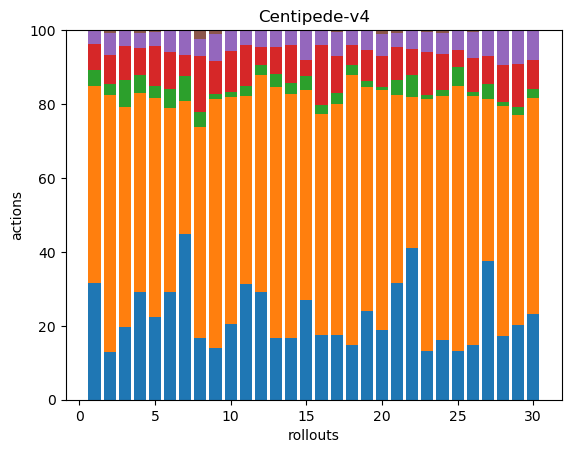

The table this chart was drawn from, first rows:
50, 85, 7, 11, 6, 0, 0, 0, 0, 0, 0, 0, 0, 0, 0, 0, 0, 0
48, 259, 11, 29, 22, 3, 0, 0, 0, 0, 0, 0, 0, 0, 0, 0, 0, 0
41, 124, 15, 19, 9, 0, 0, 0, 0, 0, 0, 0, 0, 0, 0, 0, 0, 0
43, 79, 7, 11, 6, 1, 0, 0, 0, 0, 0, 0, 0, 0, 0, 0, 0, 0
43, 113, 6, 21, 7, 1, 0, 0, 0, 0, 0, 0, 0, 0, 0, 0, 0, 0
40, 68, 7, 14, 8, 0, 0, 0, 0, 0, 0, 0, 0, 0, 0, 0, 0, 0
47, 38, 7, 6, 7, 0, 0, 0, 0, 0, 0, 0, 0, 0, 0, 0, 0, 0
34, 115, 8, 31, 9, 5, 0, 0, 0, 0, 0, 0, 0, 0, 0, 0, 0, 0
57, 273, 6, 36, 30, 4, 0, 0, 0, 0, 0, 0, 0, 0, 0, 0, 0, 0
59, 178, 4, 32, 15, 1, 0, 0, 0, 0, 0, 0, 0, 0, 0, 0, 0, 0
69, 112, 6, 24, 9, 0, 0, 0, 0, 0, 0, 0, 0, 0, 0, 0, 0, 0
62, 125, 6, 10, 10, 0, 0, 0, 0, 0, 0, 0, 0, 0, 0, 0, 0, 0
45, 182, 9, 20, 12, 0, 0, 0, 0, 0, 0, 0, 0, 0, 0, 0, 0, 0
45, 177, 8, 27, 11, 0, 0, 0, 0, 0, 0, 0, 0, 0, 0, 0, 0, 0
50, 106, 7, 8, 15, 0, 0, 0, 0, 0, 0, 0, 0, 0, 0, 0, 0, 0
55, 187, 8, 50, 12, 1, 0, 0, 0, 0, 0, 0, 0, 0, 0, 0, 0, 0
43, 153, 7, 25, 16, 1, 0, 0, 0, 0, 0, 0, 0, 0, 0, 0, 0, 0
36, 176, 6, 13, 10, 0, 0, 0, 0, 0, 0, 0, 0, 0, 0, 0, 0, 0
77, 193, 5, 27, 17, 0, 0, 0, 0, 0, 0, 0, 0, 0, 0, 0, 0, 0
59, 203, 3, 26, 19, 3, 0, 0, 0, 0, 0, 0, 0, 0, 0, 0, 0, 0
47, 76, 6, 13, 6, 1, 0, 0, 0, 0, 0, 0, 0, 0, 0, 0, 0, 0
57, 57, 8, 10, 7, 0, 0, 0, 0, 0, 0, 0, 0, 0, 0, 0, 0, 0
34, 174, 3, 30, 14, 1, 0, 0, 0, 0, 0, 0, 0, 0, 0, 0, 0, 0
58, 236, 6, 35, 20, 3, 0, 0, 0, 0, 0, 0, 0, 0, 0, 0, 0, 0
45, 246, 18, 16, 18, 0, 0, 0, 0, 0, 0, 0, 0, 0, 0, 0, 0, 0
58, 266, 4, 36, 28, 2, 0, 0, 0, 0, 0, 0, 0, 0, 0, 0, 0, 0
54, 63, 6, 11, 10, 0, 0, 0, 0, 0, 0, 0, 0, 0, 0, 0, 0, 0
66, 238, 4, 38, 35, 1, 0, 0, 0, 0, 0, 0, 0, 0, 0, 0, 0, 0
58, 163, 6, 34, 26, 0, 0, 0, 0, 0, 0, 0, 0, 0, 0, 0, 0, 0
49, 124, 5, 17, 17, 0, 0, 0, 0, 0, 0, 0, 0, 0, 0, 0, 0, 0
